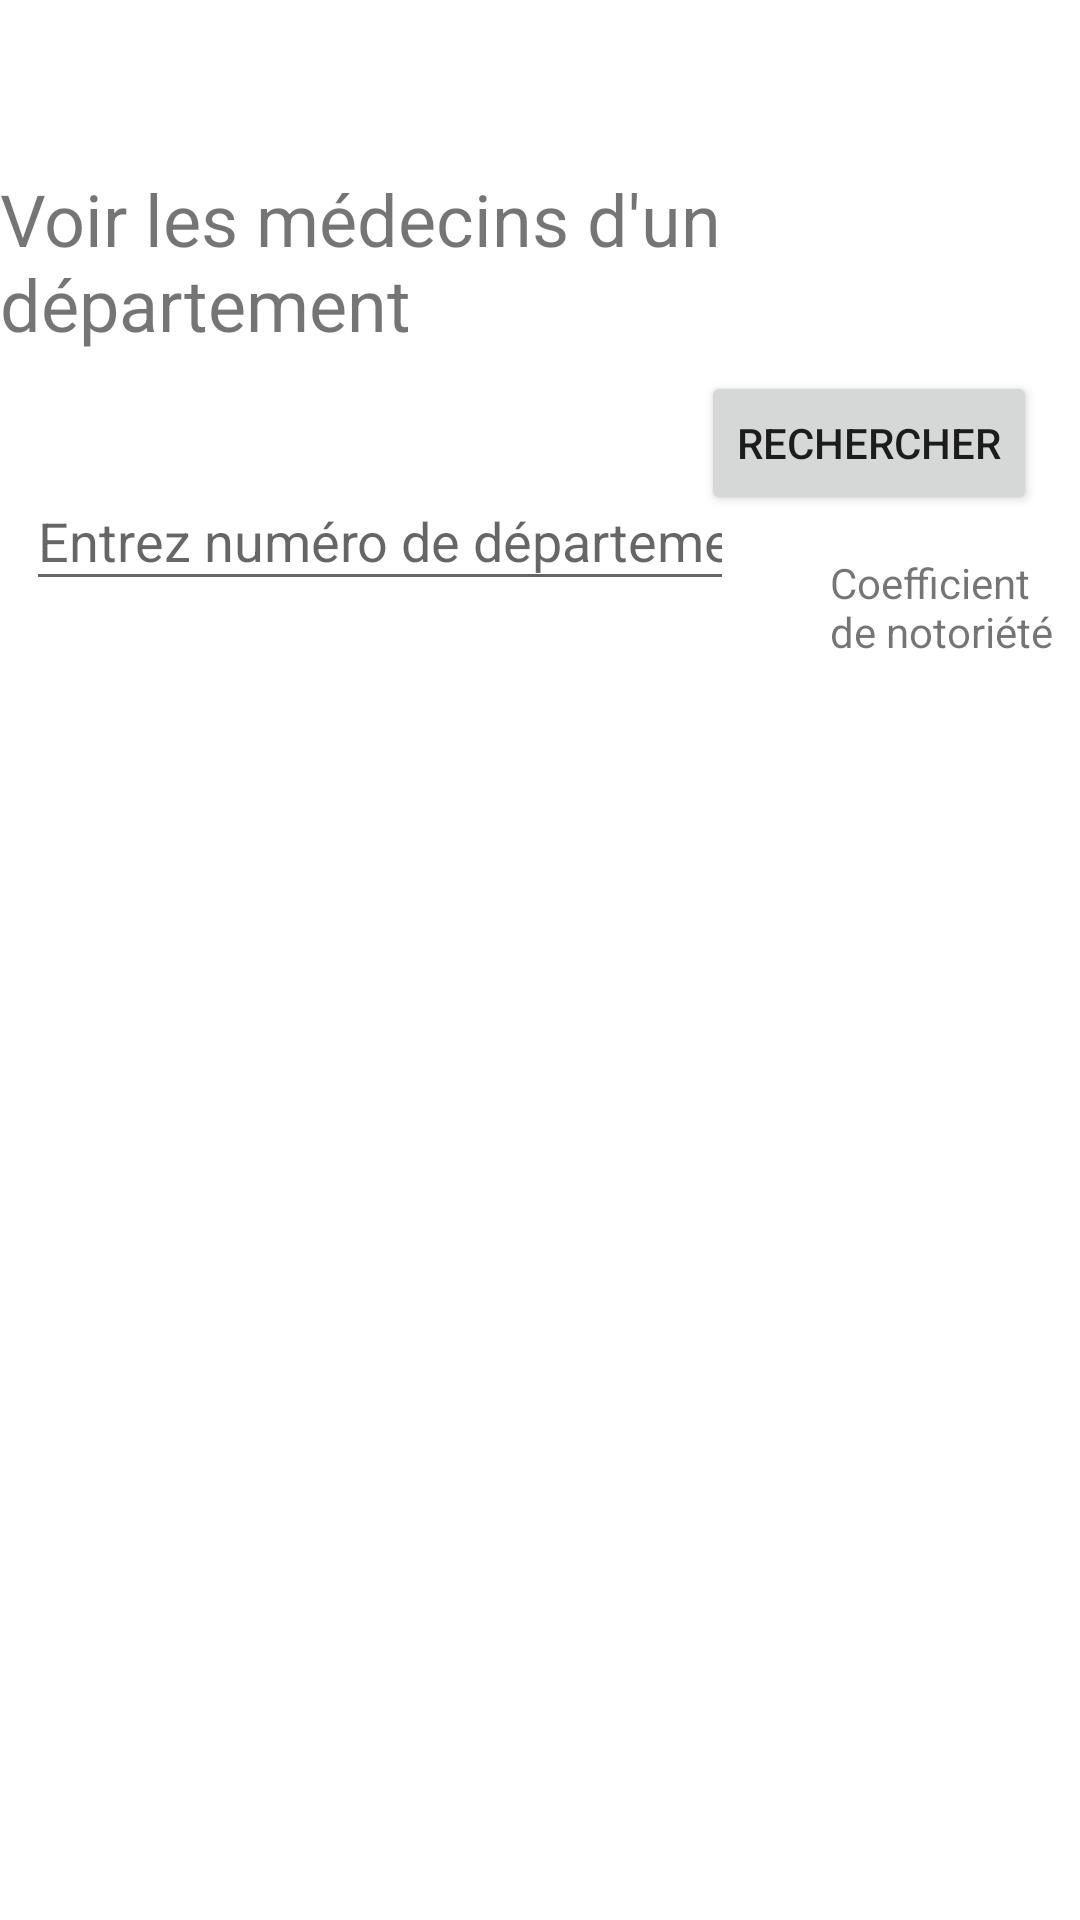

Reconstruct the res/layout file that produces this screen, plus the resources it refers to.
<!-- AndroidManifest.xml: application theme Theme.GSB -->
<!-- res/layout/medecin_departement.xml -->
<?xml version="1.0" encoding="utf-8"?>
<androidx.constraintlayout.widget.ConstraintLayout
    xmlns:android="http://schemas.android.com/apk/res/android"
    xmlns:app="http://schemas.android.com/apk/res-auto"
    xmlns:tools="http://schemas.android.com/tools"
    android:layout_width="match_parent"
    android:layout_height="match_parent">

    <TextView
        android:id="@+id/tvTitreMedDep"
        android:layout_width="wrap_content"
        android:layout_height="wrap_content"
        android:text="@string/voir_les_medecins_dep"
        android:textSize="@dimen/tvTitre"
        app:layout_constraintBottom_toBottomOf="parent"
        app:layout_constraintEnd_toEndOf="parent"
        app:layout_constraintStart_toStartOf="parent"
        app:layout_constraintTop_toTopOf="parent"
        app:layout_constraintVertical_bias="0.098" />

    <EditText
        android:id="@+id/etNumDep"
        android:layout_width="236dp"
        android:layout_height="43dp"
        android:layout_marginTop="32dp"
        android:ems="10"
        android:hint="@string/entrez_num_dep"
        android:inputType="textPersonName"
        app:layout_constraintBottom_toBottomOf="parent"
        app:layout_constraintEnd_toEndOf="parent"
        app:layout_constraintHorizontal_bias="0.069"
        app:layout_constraintStart_toStartOf="parent"
        app:layout_constraintTop_toBottomOf="@+id/tvTitreMedDep"
        app:layout_constraintVertical_bias="0.018" />

    <Button
        android:id="@+id/btnRechMedDep"
        android:layout_width="wrap_content"
        android:layout_height="wrap_content"
        android:text="@string/rechercher"
        app:layout_constraintBottom_toBottomOf="parent"
        app:layout_constraintEnd_toEndOf="parent"
        app:layout_constraintHorizontal_bias="0.942"
        app:layout_constraintStart_toStartOf="parent"
        app:layout_constraintTop_toTopOf="parent"
        app:layout_constraintVertical_bias="0.209" />

    <ListView
        android:id="@+id/lvResultMedDep"
        android:layout_width="415dp"
        android:layout_height="500dp"
        android:layout_marginTop="37dp"
        app:layout_constraintBottom_toBottomOf="parent"
        app:layout_constraintEnd_toEndOf="parent"
        app:layout_constraintStart_toStartOf="parent"
        app:layout_constraintTop_toBottomOf="@+id/etNumDep"
        app:layout_constraintVertical_bias="0.0" />

    <TextView
        android:id="@+id/messageMedDep"
        android:layout_width="wrap_content"
        android:layout_height="wrap_content"
        app:layout_constraintBottom_toBottomOf="parent"
        app:layout_constraintEnd_toEndOf="parent"
        app:layout_constraintHorizontal_bias="0.076"
        app:layout_constraintStart_toStartOf="parent"
        app:layout_constraintTop_toTopOf="parent"
        app:layout_constraintVertical_bias="0.286" />

    <TextView
        android:id="@+id/coeffLibMedDep"
        android:layout_width="wrap_content"
        android:layout_height="wrap_content"
        android:layout_marginTop="13dp"
        android:text="@string/coefficient_de_notori_t"
        app:layout_constraintBottom_toTopOf="@+id/lvResultMedDep"
        app:layout_constraintEnd_toEndOf="parent"
        app:layout_constraintHorizontal_bias="0.969"
        app:layout_constraintStart_toStartOf="parent"
        app:layout_constraintTop_toBottomOf="@+id/btnRechMedDep"
        app:layout_constraintVertical_bias="0.0" />
</androidx.constraintlayout.widget.ConstraintLayout>
<!-- resources referenced by this layout -->
<resources>
  <dimen name="tvTitre">24sp</dimen>
  <string name="coefficient_de_notori_t">Coefficient\nde notoriété</string>
  <string name="entrez_num_dep">Entrez numéro de département</string>
  <string name="rechercher">Rechercher</string>
  <string name="voir_les_medecins_dep">Voir les médecins d\'un département</string>
  <style name="Theme.GSB" parent="Theme.MaterialComponents.DayNight.DarkActionBar">
          
          <item name="colorPrimary">@color/blue_light</item>
          <item name="colorPrimaryVariant">@color/blue_dark</item>
          <item name="colorOnPrimary">@color/white</item>
          
          <item name="colorSecondary">@color/blue_light</item>
          <item name="colorSecondaryVariant">@color/blue_dark</item>
          <item name="colorOnSecondary">@color/black</item>
          
          <item name="android:statusBarColor" tools:targetApi="l">?attr/colorPrimaryVariant</item>
          
      </style>
  <color name="blue_light">#66A3D3</color>
  <color name="blue_dark">#123E6A</color>
  <color name="white">#FFFFFFFF</color>
  <color name="black">#FF000000</color>
</resources>
